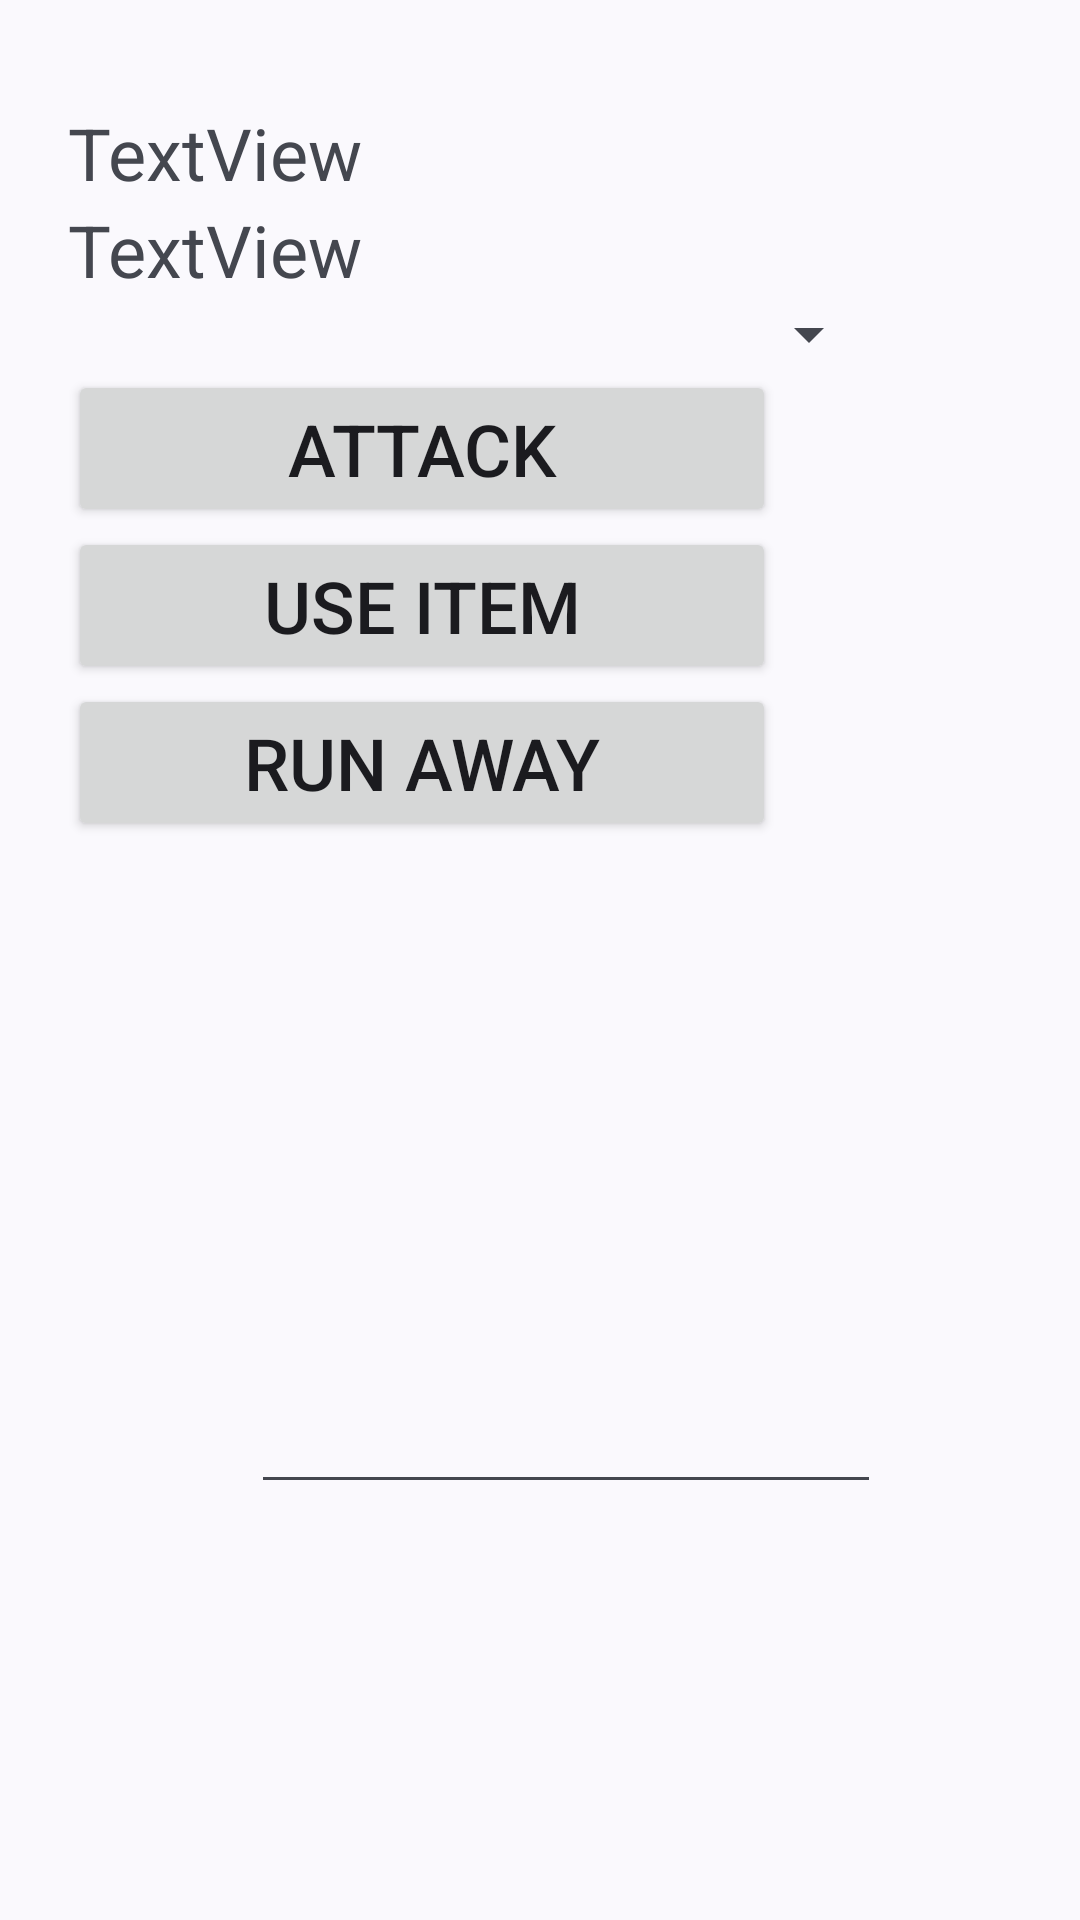

Layout XML and referenced resources for this Android screen:
<!-- AndroidManifest.xml: application theme Theme.Material3.DynamicColors.Light -->
<!-- res/layout/activity_battle.xml -->
<?xml version="1.0" encoding="utf-8"?>
<androidx.constraintlayout.widget.ConstraintLayout xmlns:android="http://schemas.android.com/apk/res/android"
    xmlns:app="http://schemas.android.com/apk/res-auto"
    xmlns:tools="http://schemas.android.com/tools"
    android:layout_width="match_parent"
    android:layout_height="match_parent"
    tools:context=".BattleActivity">

    <TableLayout
        android:id="@+id/tableLayout2"
        android:layout_width="315dp"
        android:layout_height="621dp"
        android:layout_marginStart="50dp"
        android:layout_marginTop="100dp"
        android:layout_marginEnd="50dp"
        android:layout_marginBottom="50dp"
        app:layout_constraintBottom_toBottomOf="parent"
        app:layout_constraintEnd_toEndOf="parent"
        app:layout_constraintStart_toStartOf="parent"
        app:layout_constraintTop_toTopOf="parent">

        <TableRow
            android:layout_width="match_parent"
            android:layout_height="match_parent">

            <TextView
                android:id="@+id/txtPlayerHP"
                android:layout_width="wrap_content"
                android:layout_height="wrap_content"
                android:text="TextView"
                android:textSize="24sp"
                tools:text="txtPlayerHealth" />
        </TableRow>

        <TableRow
            android:layout_width="match_parent"
            android:layout_height="match_parent">

            <TextView
                android:id="@+id/txtMonHP"
                android:layout_width="wrap_content"
                android:layout_height="wrap_content"
                android:text="TextView"
                android:textSize="24sp"
                tools:text="txtMonHealth" />
        </TableRow>

        <TableRow
            android:layout_width="match_parent"
            android:layout_height="match_parent" >

            <Spinner
                android:id="@+id/spinConsumables"
                android:layout_width="match_parent"
                android:layout_height="wrap_content" />
        </TableRow>

        <TableRow
            android:layout_width="match_parent"
            android:layout_height="match_parent">

            <Button
                android:id="@+id/btnAtt"
                android:layout_width="wrap_content"
                android:layout_height="wrap_content"
                android:layout_marginEnd="35dp"
                android:text="ATTACK"
                android:textSize="24sp"
                tools:text="btnAttack" />
        </TableRow>

        <TableRow
            android:layout_width="match_parent"
            android:layout_height="match_parent">

            <Button
                android:id="@+id/button4"
                android:layout_width="228dp"
                android:layout_height="wrap_content"
                android:layout_marginEnd="35dp"
                android:text="USE ITEM"
                android:textSize="24sp"
                tools:text="btnItem" />
        </TableRow>

        <TableRow
            android:layout_width="match_parent"
            android:layout_height="match_parent">

            <Button
                android:id="@+id/btnFlee"
                android:layout_width="159dp"
                android:layout_height="wrap_content"
                android:layout_marginEnd="35dp"
                android:text="RUN AWAY"
                android:textSize="24sp"
                tools:text="btnFlee" />

        </TableRow>

        <TableRow
            android:layout_width="match_parent"
            android:layout_height="match_parent">

            <EditText
                android:id="@+id/textMultiLog"
                android:layout_width="match_parent"
                android:layout_height="221dp"
                android:layout_marginStart="61dp"
                android:layout_marginBottom="16dp"
                android:ems="10"
                android:gravity="start|top"
                android:inputType="textMultiLine" />
        </TableRow>

    </TableLayout>

</androidx.constraintlayout.widget.ConstraintLayout>
<!-- resources referenced by this layout -->
<resources>

</resources>
